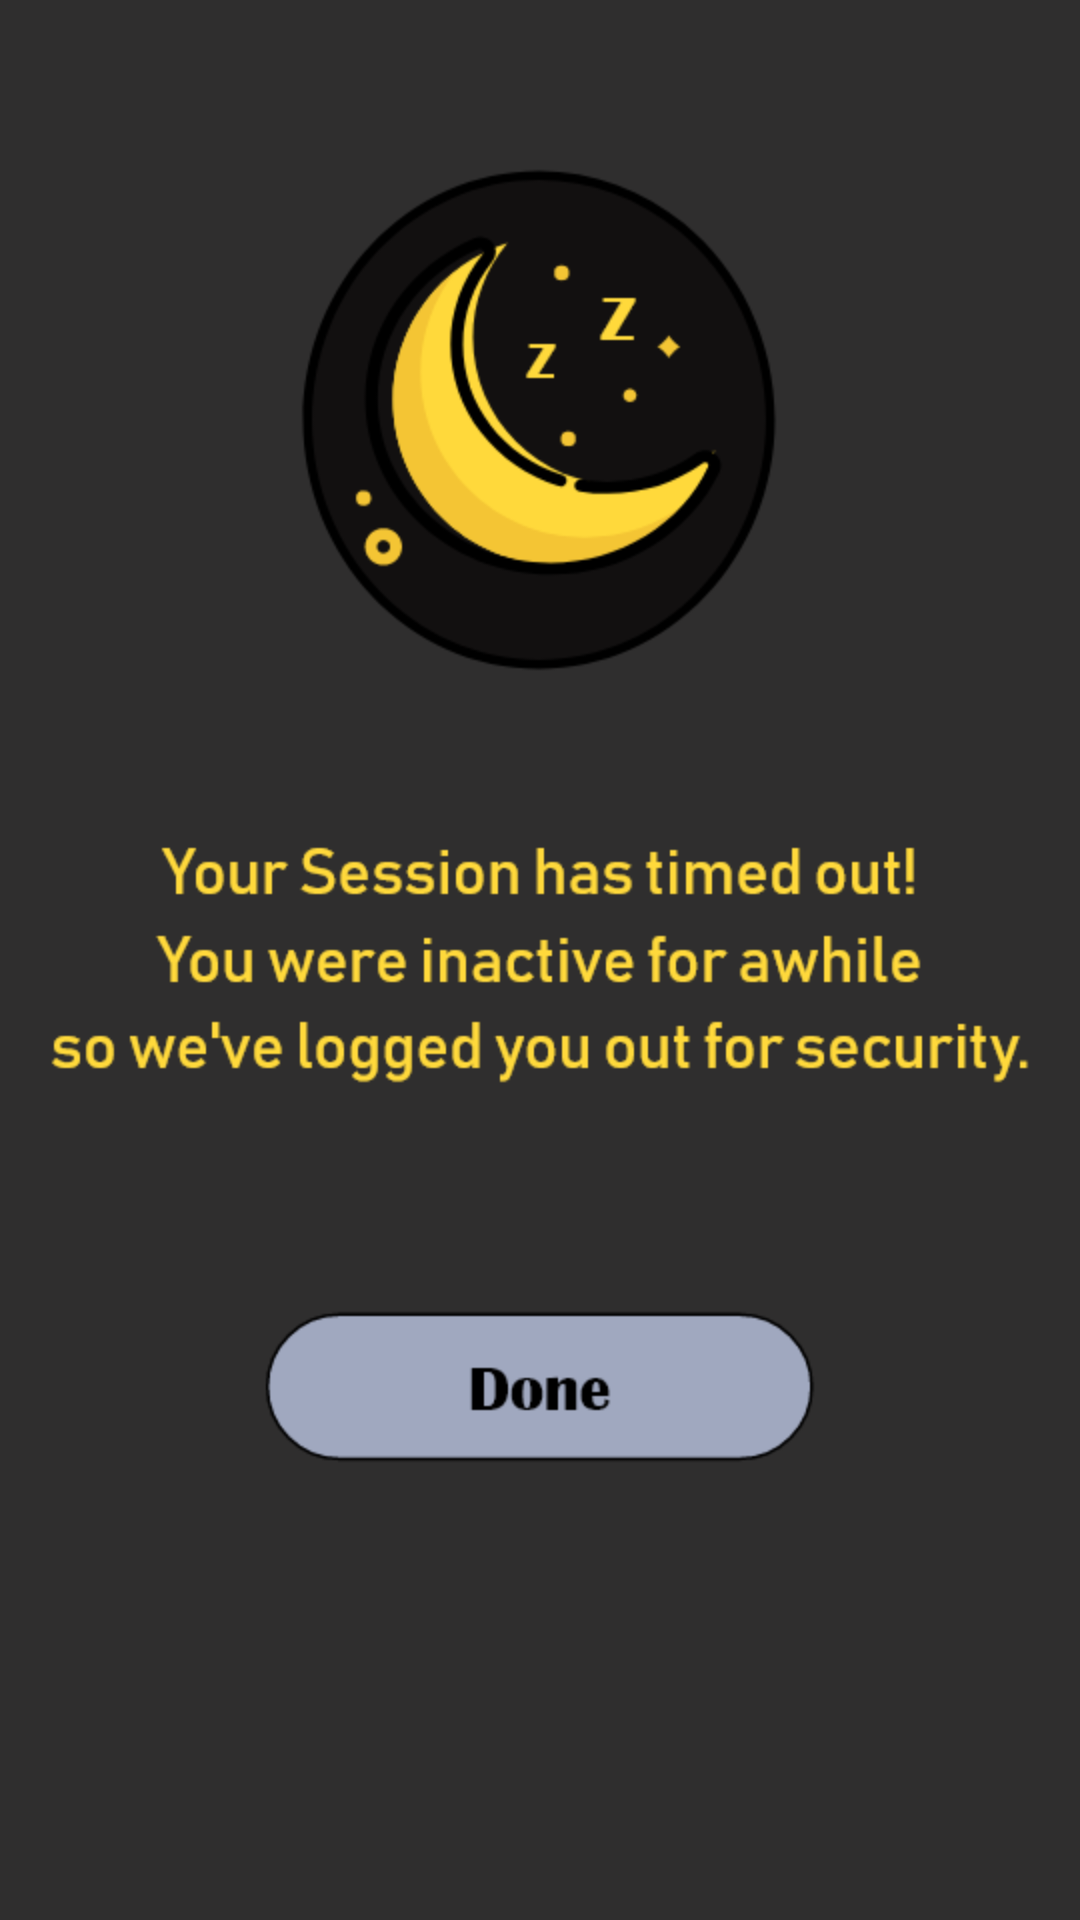

Produce the Android XML layout that renders to this screen, including the resource entries it uses.
<!-- AndroidManifest.xml: application theme AppTheme -->
<!-- res/layout/activity_time_out.xml -->
<?xml version="1.0" encoding="utf-8"?>
<android.support.constraint.ConstraintLayout xmlns:android="http://schemas.android.com/apk/res/android"
    xmlns:app="http://schemas.android.com/apk/res-auto"
    xmlns:tools="http://schemas.android.com/tools"
    android:layout_width="match_parent"
    android:layout_height="match_parent"
    tools:context=".TimeOut"
    android:background="@drawable/timeout">

    <Button
        android:id="@+id/btnDone"
        android:layout_width="239dp"
        android:layout_height="80dp"
        android:layout_marginBottom="126dp"
        android:layout_marginEnd="87dp"
        android:layout_marginStart="86dp"
        android:layout_marginTop="436dp"
        android:background="#00FFFFFF"
        android:onClick="onClickDone"
        app:layout_constraintBottom_toBottomOf="parent"
        app:layout_constraintEnd_toEndOf="parent"
        app:layout_constraintHorizontal_bias="0.0"
        app:layout_constraintStart_toStartOf="parent"
        app:layout_constraintTop_toTopOf="parent"
        app:layout_constraintVertical_bias="0.0" />
</android.support.constraint.ConstraintLayout>
<!-- resources referenced by this layout -->
<resources>
  <!-- drawable timeout: png bitmap (drawable, 40285 bytes) -->
  <style name="AppTheme" parent="Theme.AppCompat.Light.NoActionBar">
          
          <item name="colorPrimary">#000000</item>
          <item name="colorPrimaryDark">#000000</item>
          <item name="colorAccent">@color/colorAccent</item>
      </style>
  <!-- not gathered from this repository: default colours our renderer supplied (Android Studio template values) -->
  <color name="colorAccent">#FF03DAC5</color>
</resources>
